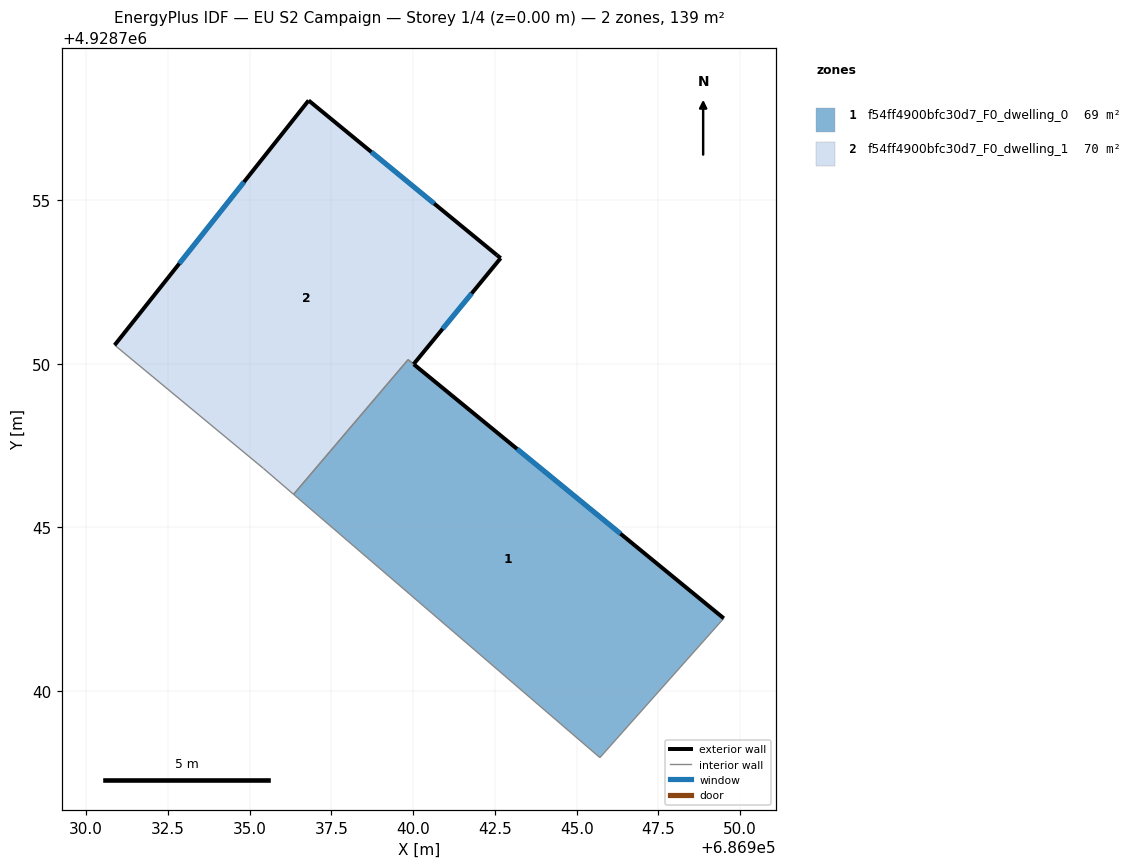
=== STOREY PLAN SPEC (per zone: floor XY polygon, exterior-wall plan segments, windows/doors) ===
zone 1: f54ff4900bfc30d7_F0_dwelling_0  (68.9 m²)
  floor: (686949.50, 4928742.22) (686945.71, 4928737.96) (686936.35, 4928746.01) (686939.85, 4928750.12) (686940.02, 4928749.99)
  exterior wall: (686949.50, 4928742.22) – (686940.02, 4928749.98)  [12.3 m]
    window: (686946.34, 4928744.80) – (686943.18, 4928747.39)  [4.1 m²]
  interior walls: 4
zone 2: f54ff4900bfc30d7_F0_dwelling_1  (70.4 m²)
  floor: (686942.56, 4928753.32) (686942.68, 4928753.23) (686940.02, 4928749.99) (686939.85, 4928750.12) (686936.35, 4928746.01) (686935.43, 4928746.80) (686930.88, 4928750.57) (686936.81, 4928758.05)
  exterior wall: (686936.81, 4928758.05) – (686930.88, 4928750.57)  [9.5 m]
    window: (686934.83, 4928755.55) – (686932.85, 4928753.06)  [3.2 m²]
  exterior wall: (686942.56, 4928753.32) – (686936.81, 4928758.05)  [7.4 m]
    window: (686940.64, 4928754.89) – (686938.73, 4928756.47)  [2.5 m²]
  exterior wall: (686942.68, 4928753.23) – (686942.56, 4928753.32)  [0.1 m]
  exterior wall: (686940.02, 4928749.99) – (686942.68, 4928753.23)  [4.2 m]
    window: (686940.90, 4928751.07) – (686941.79, 4928752.15)  [1.4 m²]
  interior walls: 4

=== DERIVED (storey summary) ===
Building: EU S2 Campaign
Storey: 1 of 4  (floor level z = 0.00 m)
Storey gross floor area: 139.3 m²
Zones on this storey: 2
  - f54ff4900bfc30d7_F0_dwelling_0: floor 68.9 m²; exterior wall 12.3 m (36.8 m²); 1 window(s) 4.1 m²; WWR 11.1%
  - f54ff4900bfc30d7_F0_dwelling_1: floor 70.4 m²; exterior wall 21.3 m (64.0 m²); 3 window(s) 7.1 m²; WWR 11.0%
Zone adjacency (shared interzone walls):
  - f54ff4900bfc30d7_F0_dwelling_0 ↔ f54ff4900bfc30d7_F0_dwelling_1